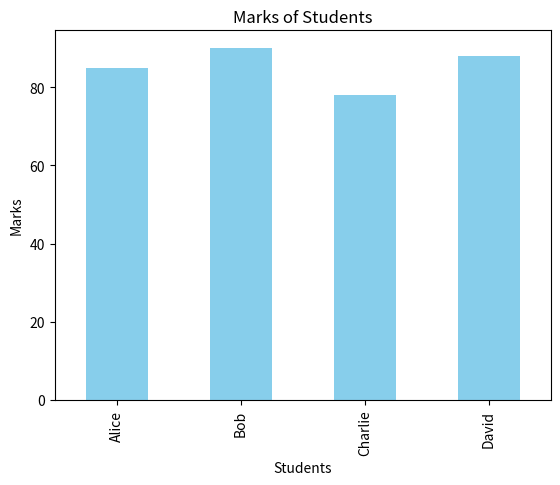

Reproduce this figure in Python.
# pandas_visualization.py
import pandas as pd
import matplotlib.pyplot as plt

data = {
    "Name": ["Alice", "Bob", "Charlie", "David"],
    "Marks": [85, 90, 78, 88],
    "Age": [20, 21, 19, 22],
}

df = pd.DataFrame(data)

print("Descriptive Statistics:\n", df.describe())

# Plot marks of students
df.plot(kind="bar", x="Name", y="Marks", color="skyblue", legend=False)
plt.title("Marks of Students")
plt.ylabel("Marks")
plt.xlabel("Students")
plt.savefig("marks_chart.png", dpi=300)
plt.show()
